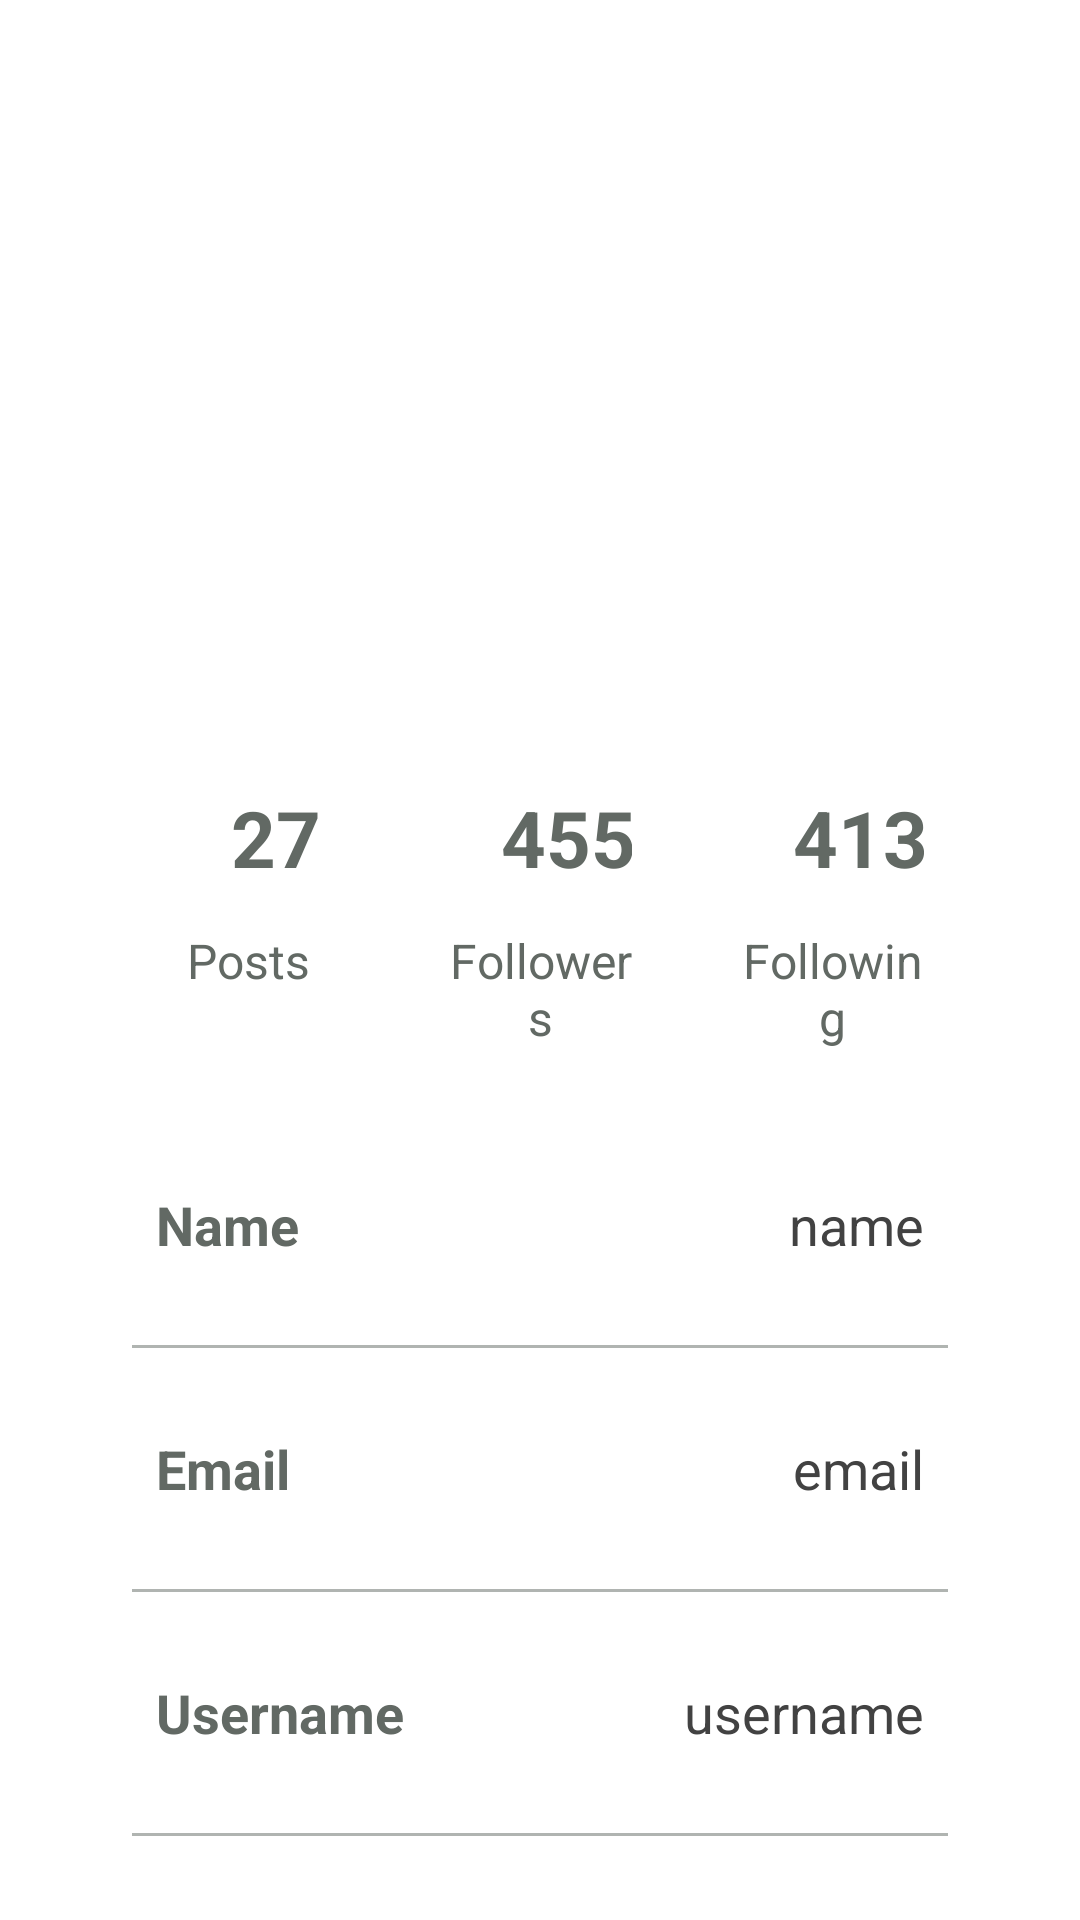

Here is an Android app screen rendered from its layout file. Give the layout XML and the strings, colors and styles it references.
<!-- AndroidManifest.xml: application theme Theme.MovieApp -->
<!-- res/layout/activity_profile.xml -->
<?xml version="1.0" encoding="utf-8"?>
<androidx.constraintlayout.widget.ConstraintLayout
    xmlns:android="http://schemas.android.com/apk/res/android"
    xmlns:app="http://schemas.android.com/apk/res-auto"
    xmlns:tools="http://schemas.android.com/tools"
    android:layout_width="match_parent"
    android:layout_height="match_parent"
    tools:context=".ProfileActivity">

    <ImageView
        android:layout_width="100dp"
        android:layout_height="100dp"
        android:id="@+id/profileImg"
        android:layout_marginTop="30dp"
        app:layout_constraintEnd_toEndOf="parent"
        app:layout_constraintStart_toStartOf="parent"
        app:layout_constraintTop_toTopOf="parent"/>

    <TextView
        android:layout_width="wrap_content"
        android:layout_height="wrap_content"
        android:id="@+id/titleName"
        android:layout_marginTop="10dp"
        android:text="Name"
        android:textColor="@color/white"
        android:textSize="20sp"
        android:textStyle="bold"
        app:layout_constraintEnd_toEndOf="@id/profileImg"
        app:layout_constraintStart_toStartOf="@id/profileImg"
        app:layout_constraintTop_toBottomOf="@id/profileImg"/>

    <TextView
        android:layout_width="wrap_content"
        android:layout_height="wrap_content"
        android:id="@+id/titleUsername"
        android:text="username"
        android:textColor="@color/white"
        android:textSize="18sp"
        app:layout_constraintEnd_toEndOf="@id/titleName"
        app:layout_constraintStart_toStartOf="@id/titleName"
        app:layout_constraintTop_toBottomOf="@id/titleName"/>

    <LinearLayout
        android:layout_width="match_parent"
        android:layout_height="wrap_content"
        android:id="@+id/linearLayout"
        android:orientation="vertical"
        android:padding="10dp"
        android:layout_marginStart="24dp"
        android:layout_marginEnd="24dp"
        android:layout_marginTop="30dp"
        app:layout_constraintEnd_toEndOf="parent"
        app:layout_constraintStart_toStartOf="parent"
        app:layout_constraintTop_toBottomOf="@id/titleUsername">

        <LinearLayout
            android:layout_width="match_parent"
            android:layout_height="wrap_content"
            android:orientation="horizontal">

            <LinearLayout
                android:layout_width="wrap_content"
                android:layout_height="wrap_content"
                android:layout_margin="10dp"
                android:layout_weight="1"
                android:elevation="5dp"
                android:padding="8dp"
                android:orientation="vertical">

                <TextView
                    android:layout_width="80dp"
                    android:layout_height="60dp"
                    android:id="@+id/postsNumber"
                    android:text="27"
                    android:gravity="center"
                    android:textAlignment="center"
                    android:textColor="@color/bg_grey"
                    android:textSize="26sp"
                    android:textStyle="bold"/>

                <TextView
                    android:layout_width="match_parent"
                    android:layout_height="wrap_content"
                    android:id="@+id/posts"
                    android:text="Posts"
                    android:textAlignment="center"
                    android:textColor="@color/bg_grey"
                    android:textSize="16sp"/>

            </LinearLayout>

            <LinearLayout
                android:layout_width="wrap_content"
                android:layout_height="wrap_content"
                android:layout_margin="10dp"
                android:layout_weight="1"
                android:elevation="5dp"
                android:padding="8dp"
                android:orientation="vertical">

                <TextView
                    android:layout_width="80dp"
                    android:layout_height="60dp"
                    android:id="@+id/followersNo"
                    android:text="455"
                    android:gravity="center"
                    android:textAlignment="center"
                    android:textColor="@color/bg_grey"
                    android:textSize="26sp"
                    android:textStyle="bold"/>

                <TextView
                    android:layout_width="match_parent"
                    android:layout_height="wrap_content"
                    android:id="@+id/followers"
                    android:text="Followers"
                    android:textAlignment="center"
                    android:textColor="@color/bg_grey"
                    android:textSize="16sp"/>

            </LinearLayout>

            <LinearLayout
                android:layout_width="wrap_content"
                android:layout_height="wrap_content"
                android:layout_margin="10dp"
                android:layout_weight="1"
                android:elevation="5dp"
                android:padding="8dp"
                android:orientation="vertical">

                <TextView
                    android:layout_width="80dp"
                    android:layout_height="60dp"
                    android:id="@+id/followingNo"
                    android:text="413"
                    android:gravity="center"
                    android:textAlignment="center"
                    android:textColor="@color/bg_grey"
                    android:textSize="26sp"
                    android:textStyle="bold"/>

                <TextView
                    android:layout_width="match_parent"
                    android:layout_height="wrap_content"
                    android:id="@+id/following"
                    android:text="Following"
                    android:textAlignment="center"
                    android:textColor="@color/bg_grey"
                    android:textSize="16sp"/>

            </LinearLayout>

        </LinearLayout>

        <LinearLayout
            android:layout_width="match_parent"
            android:layout_height="match_parent"
            android:padding="8dp"
            android:layout_marginLeft="10dp"
            android:layout_marginRight="10dp"
            android:layout_marginBottom="10dp"
            android:layout_marginTop="20dp"
            android:orientation="horizontal">

            <TextView
                android:layout_width="wrap_content"
                android:layout_height="wrap_content"
                android:id="@+id/name"
                android:layout_weight="1"
                android:text="Name"
                android:textStyle="bold"
                android:textColor="@color/bg_grey"
                android:textSize="18sp"/>

            <TextView
                android:layout_width="wrap_content"
                android:layout_height="wrap_content"
                android:id="@+id/profileName"
                android:text="name"
                android:layout_weight="1"
                android:textAlignment="viewEnd"
                android:textColor="@color/grey"
                android:textSize="18sp"/>

        </LinearLayout>

        <androidx.appcompat.widget.AppCompatImageView
            android:layout_width="match_parent"
            android:layout_height="1dp"
            android:layout_margin="10dp"
            android:alpha="0.5"
            android:background="@color/bg_grey"/>

        <LinearLayout
            android:layout_width="match_parent"
            android:layout_height="match_parent"
            android:layout_margin="10dp"
            android:padding="8dp"
            android:orientation="horizontal">

            <TextView
                android:layout_width="wrap_content"
                android:layout_height="wrap_content"
                android:id="@+id/email"
                android:layout_weight="1"
                android:text="Email"
                android:textStyle="bold"
                android:textColor="@color/bg_grey"
                android:textSize="18sp"/>

            <TextView
                android:layout_width="wrap_content"
                android:layout_height="wrap_content"
                android:id="@+id/profileEmail"
                android:text="email"
                android:layout_weight="1"
                android:textAlignment="viewEnd"
                android:textColor="@color/grey"
                android:textSize="18sp"/>

        </LinearLayout>

        <androidx.appcompat.widget.AppCompatImageView
            android:layout_width="match_parent"
            android:layout_height="1dp"
            android:layout_margin="10dp"
            android:alpha="0.5"
            android:background="@color/bg_grey"/>

        <LinearLayout
            android:layout_width="match_parent"
            android:layout_height="match_parent"
            android:layout_margin="10dp"
            android:padding="8dp"
            android:orientation="horizontal">

            <TextView
                android:layout_width="wrap_content"
                android:layout_height="wrap_content"
                android:id="@+id/username"
                android:layout_weight="1"
                android:text="Username"
                android:textStyle="bold"
                android:textColor="@color/bg_grey"
                android:textSize="18sp"/>

            <TextView
                android:layout_width="wrap_content"
                android:layout_height="wrap_content"
                android:id="@+id/profileUsername"
                android:text="username"
                android:layout_weight="1"
                android:textAlignment="viewEnd"
                android:textColor="@color/grey"
                android:textSize="18sp"/>

        </LinearLayout>

        <androidx.appcompat.widget.AppCompatImageView
            android:layout_width="match_parent"
            android:layout_height="1dp"
            android:layout_margin="10dp"
            android:alpha="0.5"
            android:background="@color/bg_grey"/>

        <LinearLayout
            android:layout_width="match_parent"
            android:layout_height="match_parent"
            android:layout_margin="10dp"
            android:padding="8dp"
            android:orientation="horizontal">

            <TextView
                android:layout_width="wrap_content"
                android:layout_height="wrap_content"
                android:id="@+id/password"
                android:layout_weight="1"
                android:text="Password"
                android:textStyle="bold"
                android:textColor="@color/bg_grey"
                android:textSize="18sp"/>

            <TextView
                android:layout_width="wrap_content"
                android:layout_height="wrap_content"
                android:id="@+id/profilePassword"
                android:text="password"
                android:layout_weight="1"
                android:textAlignment="viewEnd"
                android:textColor="@color/grey"
                android:textSize="18sp"/>

        </LinearLayout>

    </LinearLayout>

    <Button
        android:layout_width="0dp"
        android:layout_height="60dp"
        android:id="@+id/editButton"
        android:gravity="center"
        android:text="Edit Profile"
        android:textSize="18sp"
        app:cornerRadius = "20dp"
        app:layout_constraintBottom_toBottomOf="parent"
        app:layout_constraintEnd_toEndOf="@id/linearLayout"
        app:layout_constraintStart_toStartOf="@id/linearLayout"
        app:layout_constraintTop_toBottomOf="@id/linearLayout"/>

</androidx.constraintlayout.widget.ConstraintLayout>
<!-- resources referenced by this layout -->
<resources>
  <color name="bg_grey">#626964</color>
  <color name="grey">#ff424242</color>
  <color name="white">#FFFFFFFF</color>
  <style name="Theme.MovieApp" parent="Theme.MaterialComponents.DayNight.DarkActionBar">
          
          <item name="colorPrimary">@color/lavendar</item>
          <item name="colorPrimaryVariant">@color/lavendar</item>
          <item name="colorOnPrimary">@color/white</item>
          
          <item name="colorSecondary">@color/teal_200</item>
          <item name="colorSecondaryVariant">@color/teal_700</item>
          <item name="colorOnSecondary">@color/black</item>
          
          <item name="android:statusBarColor">?attr/colorPrimaryVariant</item>
          
      </style>
  <color name="lavendar">#8692F7</color>
  <color name="teal_200">#FF03DAC5</color>
  <color name="teal_700">#FF018786</color>
  <color name="black">#FF000000</color>
</resources>
